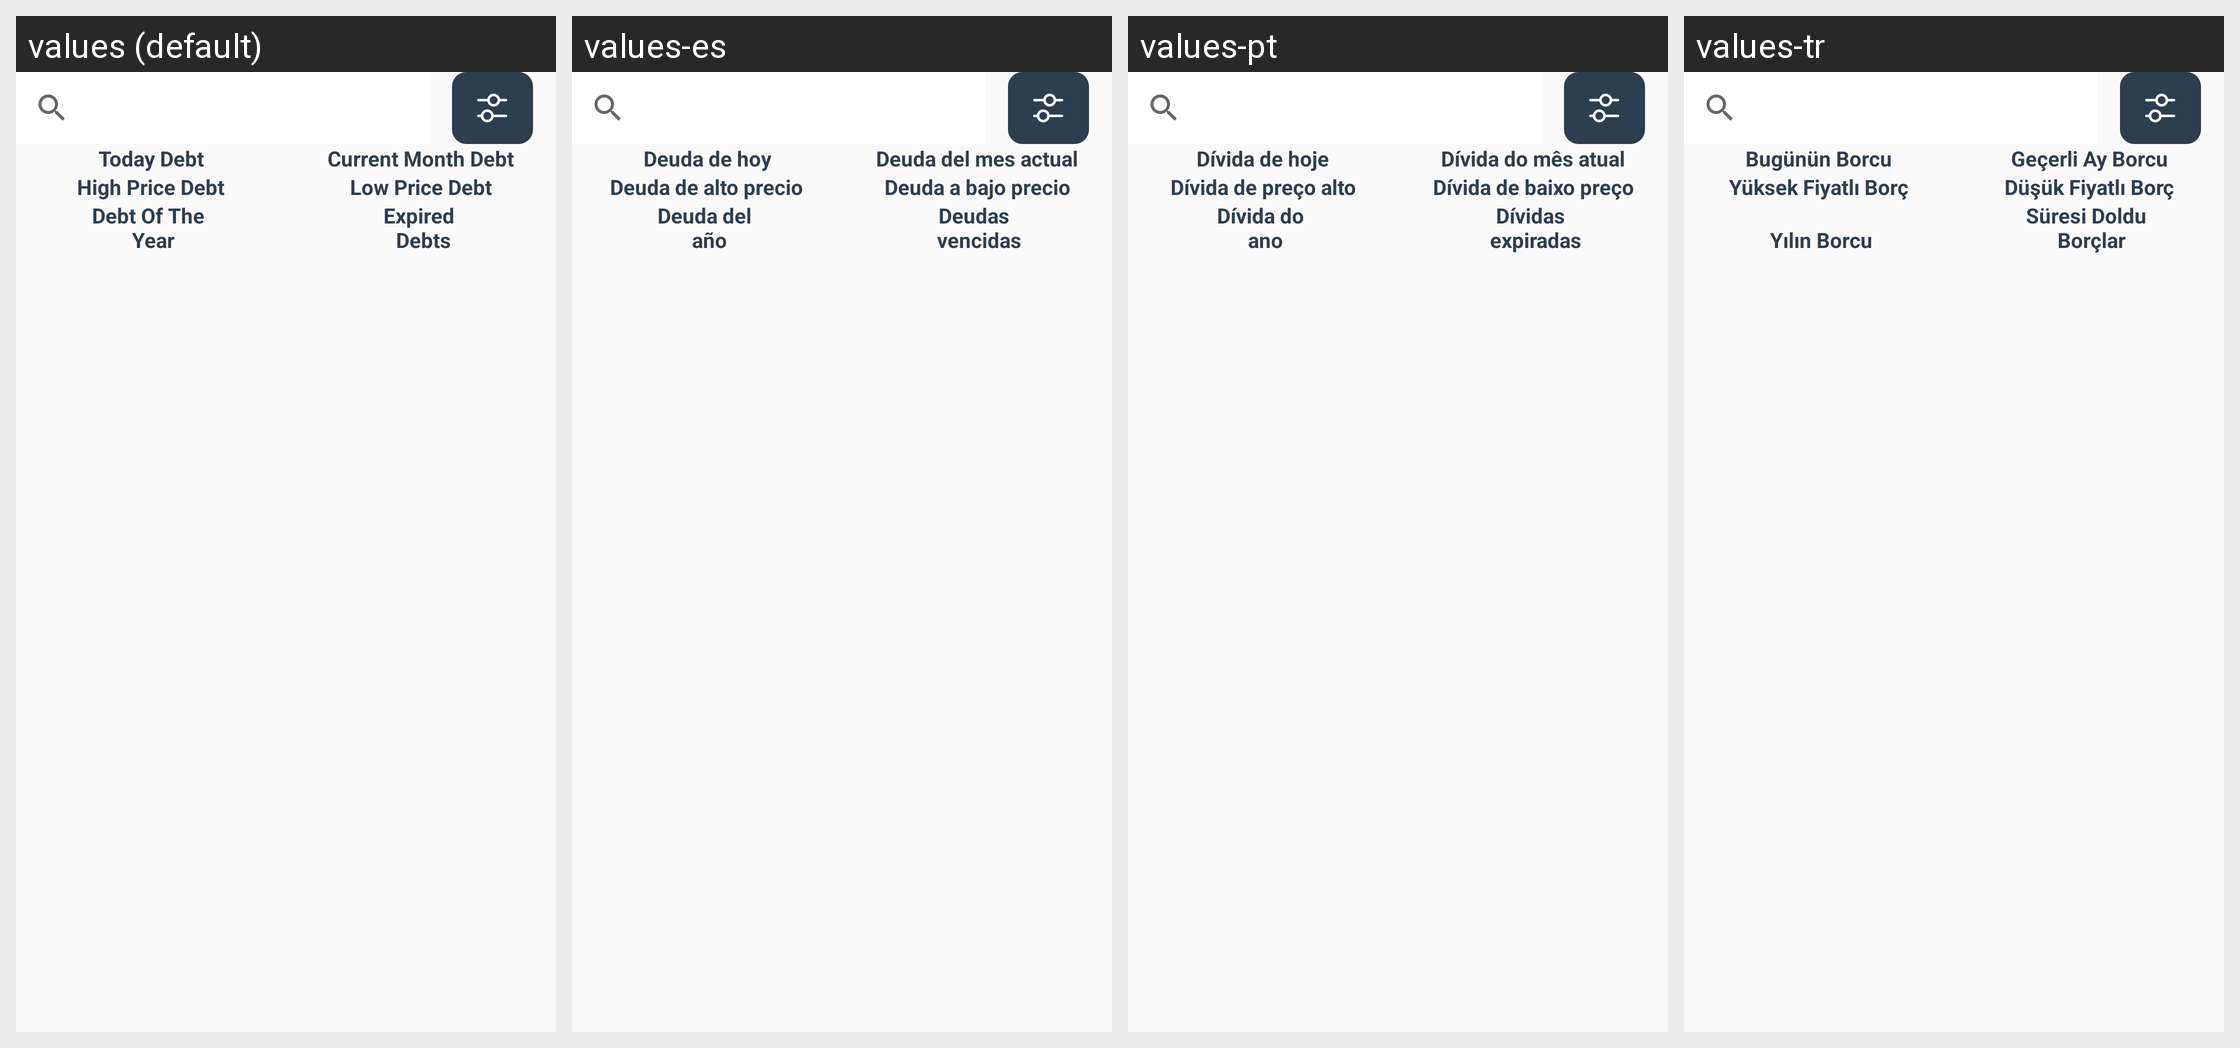

Here is an Android app screen in its default locale and in the app's own translations. Write out the translated-string differences for the strings that appear on this screen.
Android screen res/layout/fragment_debts.xml rendered under 4 locales, left to right: values (default), values-es, values-pt, values-tr. Device: Nexus 5 (rendered at 1080×1920; each locale shown at half size, 540×960, under a caption strip naming it); theme Theme.Cashier.
Other locales in the repository, not shown: values-ar, values-fr, values-gmh, values-hi, values-ja, values-ru, values-zh.
Strings drawn on this screen, with the default value and each locale's value (text and hints the layout hard-codes, and strings that could not be matched under every locale, appear in the picture but are not listed):

today_debt
  values: Today Debt
  values-es: Deuda de hoy
  values-pt: Dívida de hoje
  values-tr: Bugünün Borcu

current_month_debt
  values: Current Month Debt
  values-es: Deuda del mes actual
  values-pt: Dívida do mês atual
  values-tr: Geçerli Ay Borcu

high_price_debt
  values: High Price Debt
  values-es: Deuda de alto precio
  values-pt: Dívida de preço alto
  values-tr: Yüksek Fiyatlı Borç

low_price_debt
  values: Low Price Debt
  values-es: Deuda a bajo precio
  values-pt: Dívida de baixo preço
  values-tr: Düşük Fiyatlı Borç

debt_of_the_n_year
  values: Debt Of The 
       Year
  values-es: Deuda del 
       año
  values-pt: Dívida do 
       ano
  values-tr: 
       Yılın Borcu

expired_n_debts
  values: Expired 
       Debts
  values-es: Deudas 
       vencidas
  values-pt: Dívidas 
       expiradas
  values-tr: Süresi Doldu 
       Borçlar
